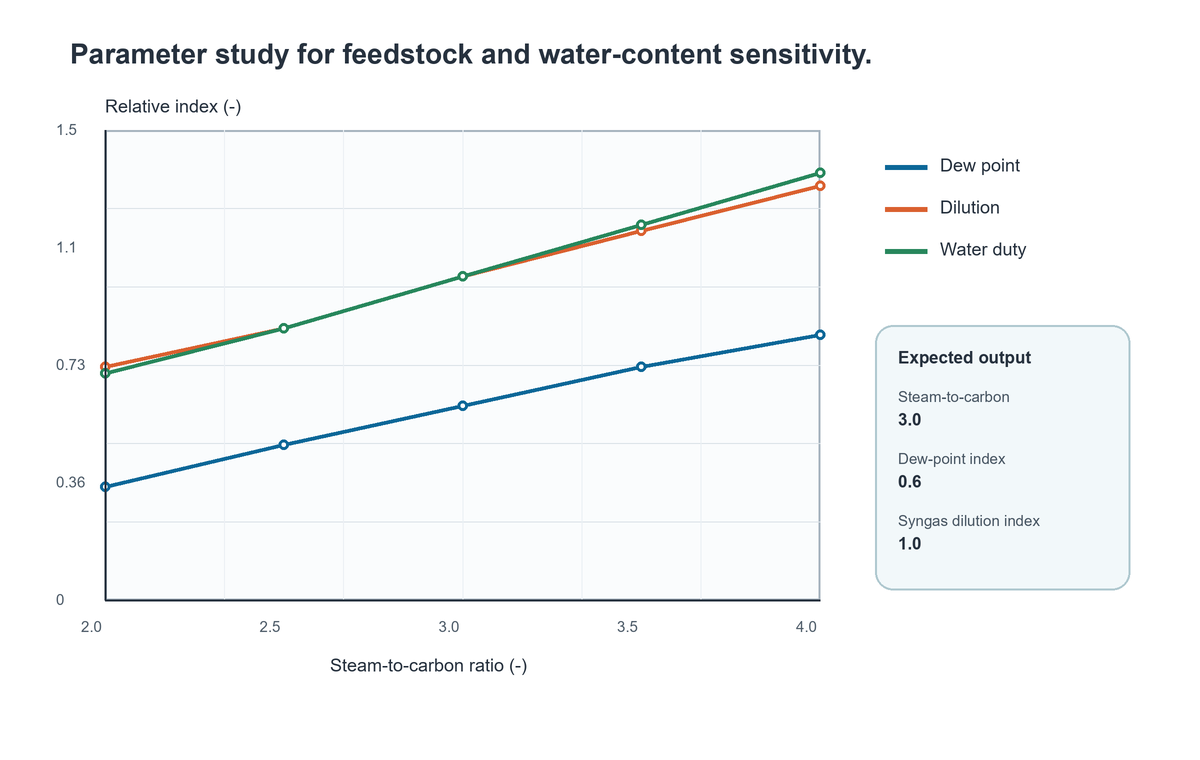

The file beside this chart, header and first rows:
Steam-to-carbon, Dew-point index, Syngas dilution index, Water duty index
2.0, 0.35, 0.72, 0.7
2.5, 0.48, 0.84, 0.84
3.0, 0.6, 1.0, 1.0
3.5, 0.72, 1.14, 1.16
4.0, 0.82, 1.28, 1.32
